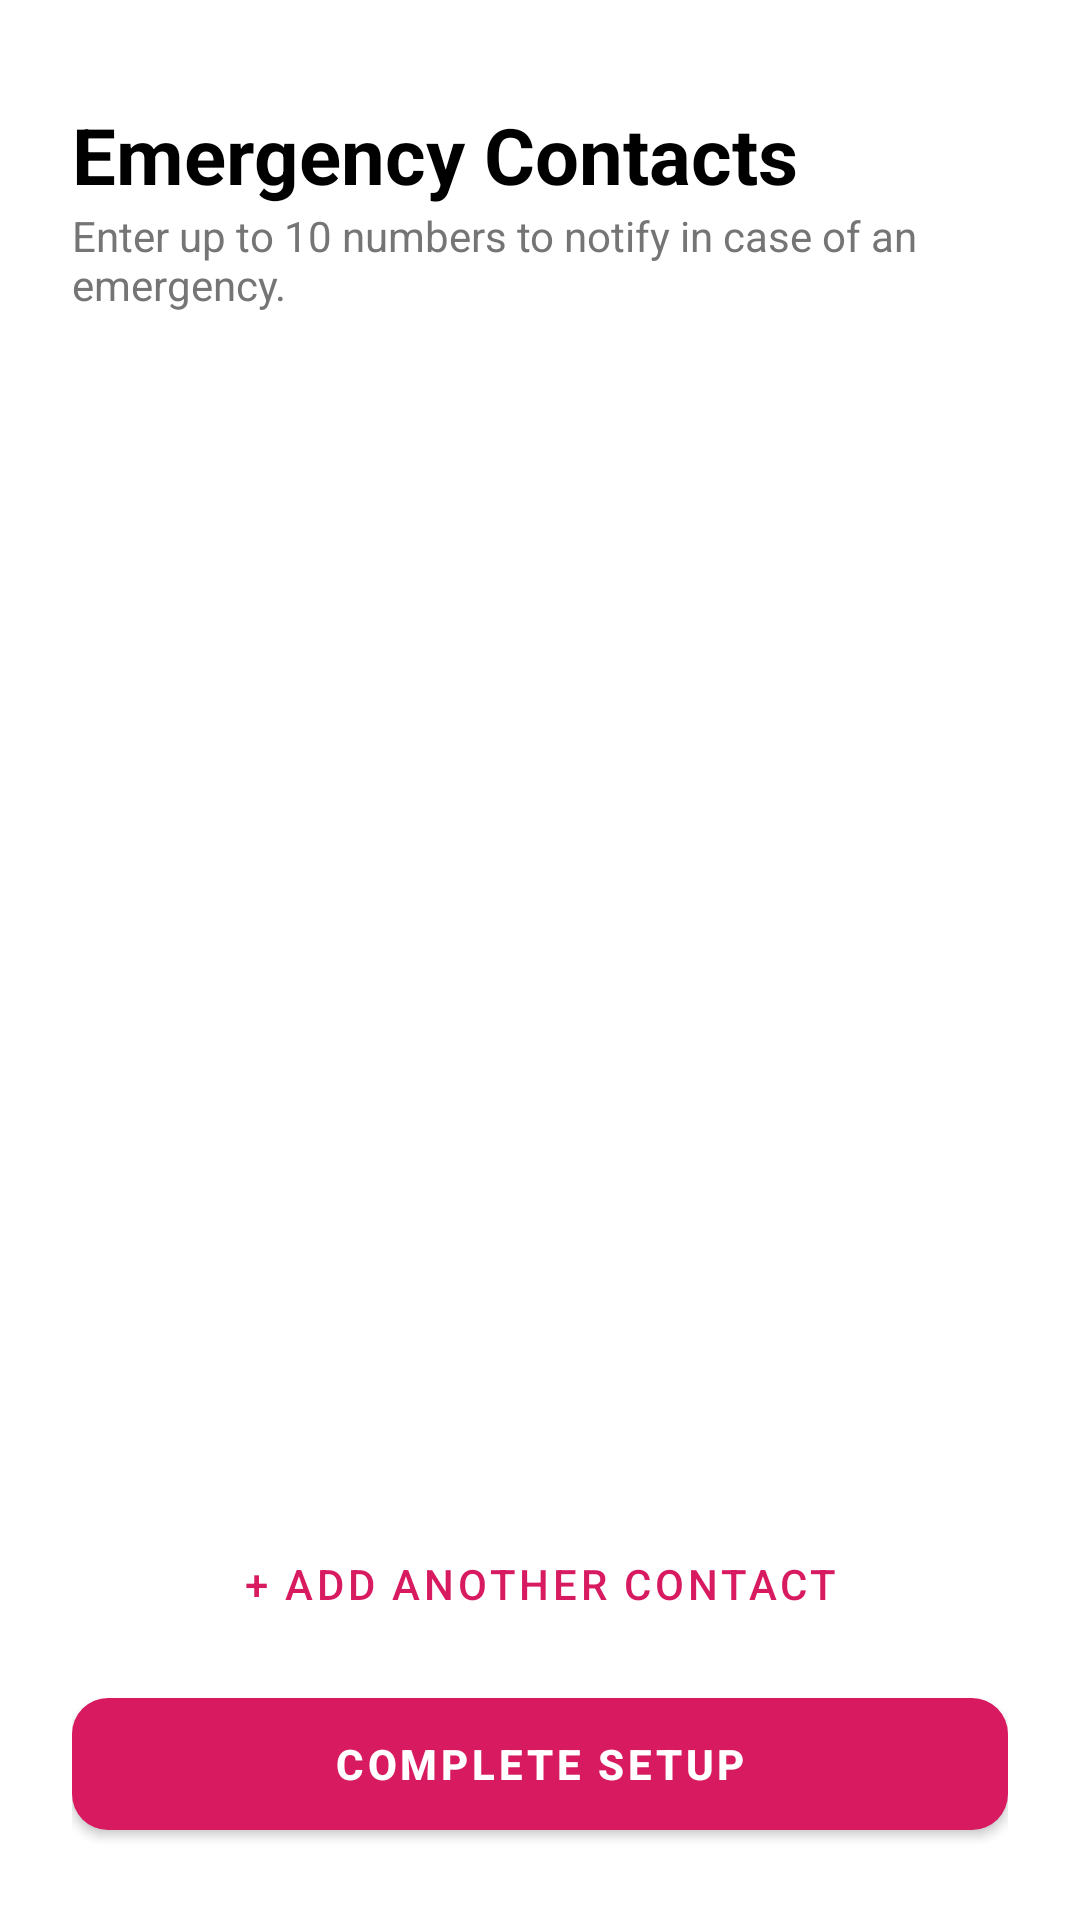

Write the Android layout XML for this screen, with the resource values it uses.
<!-- AndroidManifest.xml: application theme Theme.EmergencyAlertApp -->
<!-- res/layout/activity_emergency_contact.xml -->
<?xml version="1.0" encoding="utf-8"?>
<LinearLayout xmlns:android="http://schemas.android.com/apk/res/android"
    xmlns:app="http://schemas.android.com/apk/res-auto"
    android:layout_width="match_parent"
    android:layout_height="match_parent"
    android:orientation="vertical"
    android:padding="24dp"
    android:background="@color/white">

    <TextView
        android:layout_width="wrap_content"
        android:layout_height="wrap_content"
        android:text="Emergency Contacts"
        android:textColor="@android:color/black"
        android:textSize="26sp"
        android:textStyle="bold"
        android:layout_marginTop="10dp"/>

    <TextView
        android:layout_width="wrap_content"
        android:layout_height="wrap_content"
        android:text="Enter up to 10 numbers to notify in case of an emergency."
        android:textColor="#757575"
        android:textSize="14sp"
        android:layout_marginBottom="24dp" />

    <androidx.core.widget.NestedScrollView
        android:layout_width="match_parent"
        android:layout_height="0dp"
        android:layout_weight="1">

        <LinearLayout
            android:id="@+id/contactContainer"
            android:layout_width="match_parent"
            android:layout_height="wrap_content"
            android:orientation="vertical" />
    </androidx.core.widget.NestedScrollView>

    
    <com.google.android.material.button.MaterialButton
        android:id="@+id/btnAddField"
        style="@style/Widget.MaterialComponents.Button.TextButton"
        android:layout_width="wrap_content"
        android:layout_height="wrap_content"
        android:layout_gravity="center"
        android:text="+ Add Another Contact"
        android:textColor="@color/pink_main"
        android:layout_marginVertical="8dp"/>

    <com.google.android.material.button.MaterialButton
        android:id="@+id/btnFinish"
        android:layout_width="match_parent"
        android:layout_height="56dp"
        android:text="COMPLETE SETUP"
        android:textStyle="bold"
        app:backgroundTint="@color/pink_main"
        app:cornerRadius="12dp" />

</LinearLayout>
<!-- resources referenced by this layout -->
<resources>
  <color name="pink_main">#D81B60</color>
  <color name="white">#FFFFFF</color>
  <style name="Theme.EmergencyAlertApp" parent="Theme.MaterialComponents.DayNight.NoActionBar">
          
          <item name="colorPrimary">@color/pink_main</item>
          <item name="colorPrimaryVariant">@color/pink_main</item>
  
          
          <item name="android:statusBarColor">@color/white</item>
          <item name="android:windowLightStatusBar">true</item> 
      </style>
</resources>
